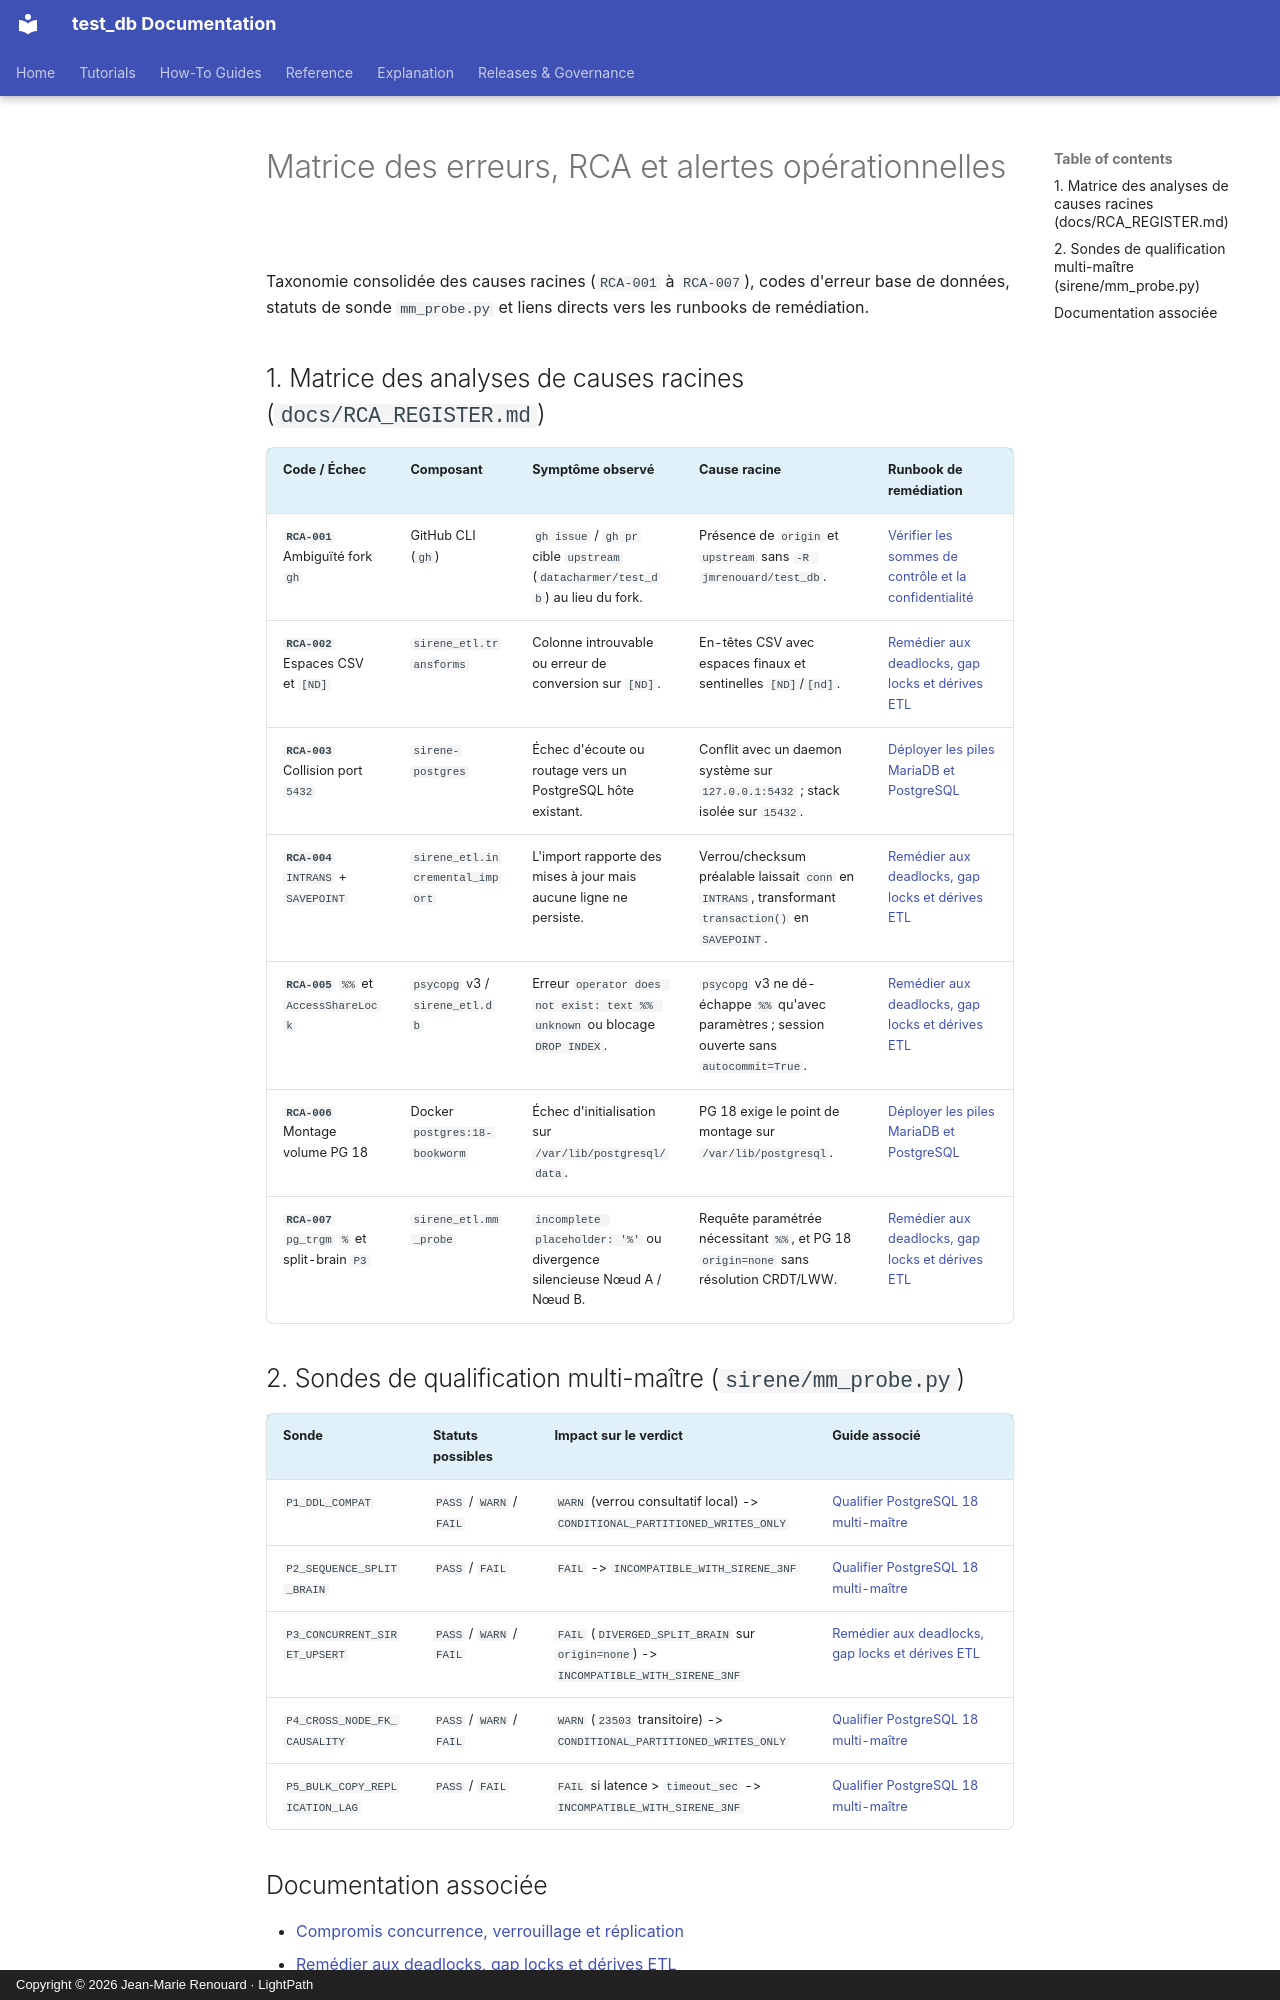

repository: jmrenouard/test_db · page: fr/03-reference/codes-erreurs/matrice-erreurs-et-alertes/index.html · generator: mkdocs · copyright: Copyright © 2026 Jean-Marie Renouard · LightPath

# Matrice des erreurs, RCA et alertes opérationnelles

Taxonomie consolidée des causes racines (`RCA-001` à `RCA-007`), codes d'erreur base de données, statuts de sonde
`mm_probe.py` et liens directs vers les runbooks de remédiation.

## 1. Matrice des analyses de causes racines (`docs/RCA_REGISTER.md`)

| Code / Échec | Composant | Symptôme observé | Cause racine | Runbook de remédiation |
| :--- | :--- | :--- | :--- | :--- |
| **`RCA-001`** Ambiguïté fork `gh` | GitHub CLI (`gh`) | `gh issue` / `gh pr` cible `upstream` (`datacharmer/test_db`) au lieu du fork. | Présence de `origin` et `upstream` sans `-R jmrenouard/test_db`. | [Vérifier les sommes de contrôle et la confidentialité](../../02-guides-pratiques/securite/verifier-sommes-controle-et-confidentialite.md) |
| **`RCA-002`** Espaces CSV et `[ND]` | `sirene_etl.transforms` | Colonne introuvable ou erreur de conversion sur `[ND]`. | En-têtes CSV avec espaces finaux et sentinelles `[ND]`/`[nd]`. | [Remédier aux deadlocks, gap locks et dérives ETL](../../02-guides-pratiques/gestion-incidents/remedier-deadlocks-gap-locks-et-derive-etl.md) |
| **`RCA-003`** Collision port `5432` | `sirene-postgres` | Échec d'écoute ou routage vers un PostgreSQL hôte existant. | Conflit avec un daemon système sur `127.0.0.1:5432` ; stack isolée sur `15432`. | [Déployer les piles MariaDB et PostgreSQL](../../02-guides-pratiques/deploiement/deployer-piles-mariadb-et-postgresql.md) |
| **`RCA-004`** `INTRANS` + `SAVEPOINT` | `sirene_etl.incremental_import` | L'import rapporte des mises à jour mais aucune ligne ne persiste. | Verrou/checksum préalable laissait `conn` en `INTRANS`, transformant `transaction()` en `SAVEPOINT`. | [Remédier aux deadlocks, gap locks et dérives ETL](../../02-guides-pratiques/gestion-incidents/remedier-deadlocks-gap-locks-et-derive-etl.md) |
| **`RCA-005`** `%%` et `AccessShareLock` | `psycopg` v3 / `sirene_etl.db` | Erreur `operator does not exist: text %% unknown` ou blocage `DROP INDEX`. | `psycopg` v3 ne dé-échappe `%%` qu'avec paramètres ; session ouverte sans `autocommit=True`. | [Remédier aux deadlocks, gap locks et dérives ETL](../../02-guides-pratiques/gestion-incidents/remedier-deadlocks-gap-locks-et-derive-etl.md) |
| **`RCA-006`** Montage volume PG 18 | Docker `postgres:18-bookworm` | Échec d'initialisation sur `/var/lib/postgresql/data`. | PG 18 exige le point de montage sur `/var/lib/postgresql`. | [Déployer les piles MariaDB et PostgreSQL](../../02-guides-pratiques/deploiement/deployer-piles-mariadb-et-postgresql.md) |
| **`RCA-007`** `pg_trgm` `%` et split-brain `P3` | `sirene_etl.mm_probe` | `incomplete placeholder: '%'` ou divergence silencieuse Nœud A / Nœud B. | Requête paramétrée nécessitant `%%`, et PG 18 `origin=none` sans résolution CRDT/LWW. | [Remédier aux deadlocks, gap locks et dérives ETL](../../02-guides-pratiques/gestion-incidents/remedier-deadlocks-gap-locks-et-derive-etl.md) |

## 2. Sondes de qualification multi-maître (`sirene/mm_probe.py`)

| Sonde | Statuts possibles | Impact sur le verdict | Guide associé |
| :--- | :--- | :--- | :--- |
| `P1_DDL_COMPAT` | `PASS` / `WARN` / `FAIL` | `WARN` (verrou consultatif local) -> `CONDITIONAL_PARTITIONED_WRITES_ONLY` | [Qualifier PostgreSQL 18 multi-maître](../../02-guides-pratiques/exploitation/qualifier-postgresql18-multimaitre.md) |
| `P2_SEQUENCE_SPLIT_BRAIN` | `PASS` / `FAIL` | `FAIL` -> `INCOMPATIBLE_WITH_SIRENE_3NF` | [Qualifier PostgreSQL 18 multi-maître](../../02-guides-pratiques/exploitation/qualifier-postgresql18-multimaitre.md) |
| `P3_CONCURRENT_SIRET_UPSERT` | `PASS` / `WARN` / `FAIL` | `FAIL` (`DIVERGED_SPLIT_BRAIN` sur `origin=none`) -> `INCOMPATIBLE_WITH_SIRENE_3NF` | [Remédier aux deadlocks, gap locks et dérives ETL](../../02-guides-pratiques/gestion-incidents/remedier-deadlocks-gap-locks-et-derive-etl.md) |
| `P4_CROSS_NODE_FK_CAUSALITY` | `PASS` / `WARN` / `FAIL` | `WARN` (`23503` transitoire) -> `CONDITIONAL_PARTITIONED_WRITES_ONLY` | [Qualifier PostgreSQL 18 multi-maître](../../02-guides-pratiques/exploitation/qualifier-postgresql18-multimaitre.md) |
| `P5_BULK_COPY_REPLICATION_LAG` | `PASS` / `FAIL` | `FAIL` si latence > `timeout_sec` -> `INCOMPATIBLE_WITH_SIRENE_3NF` | [Qualifier PostgreSQL 18 multi-maître](../../02-guides-pratiques/exploitation/qualifier-postgresql18-multimaitre.md) |
